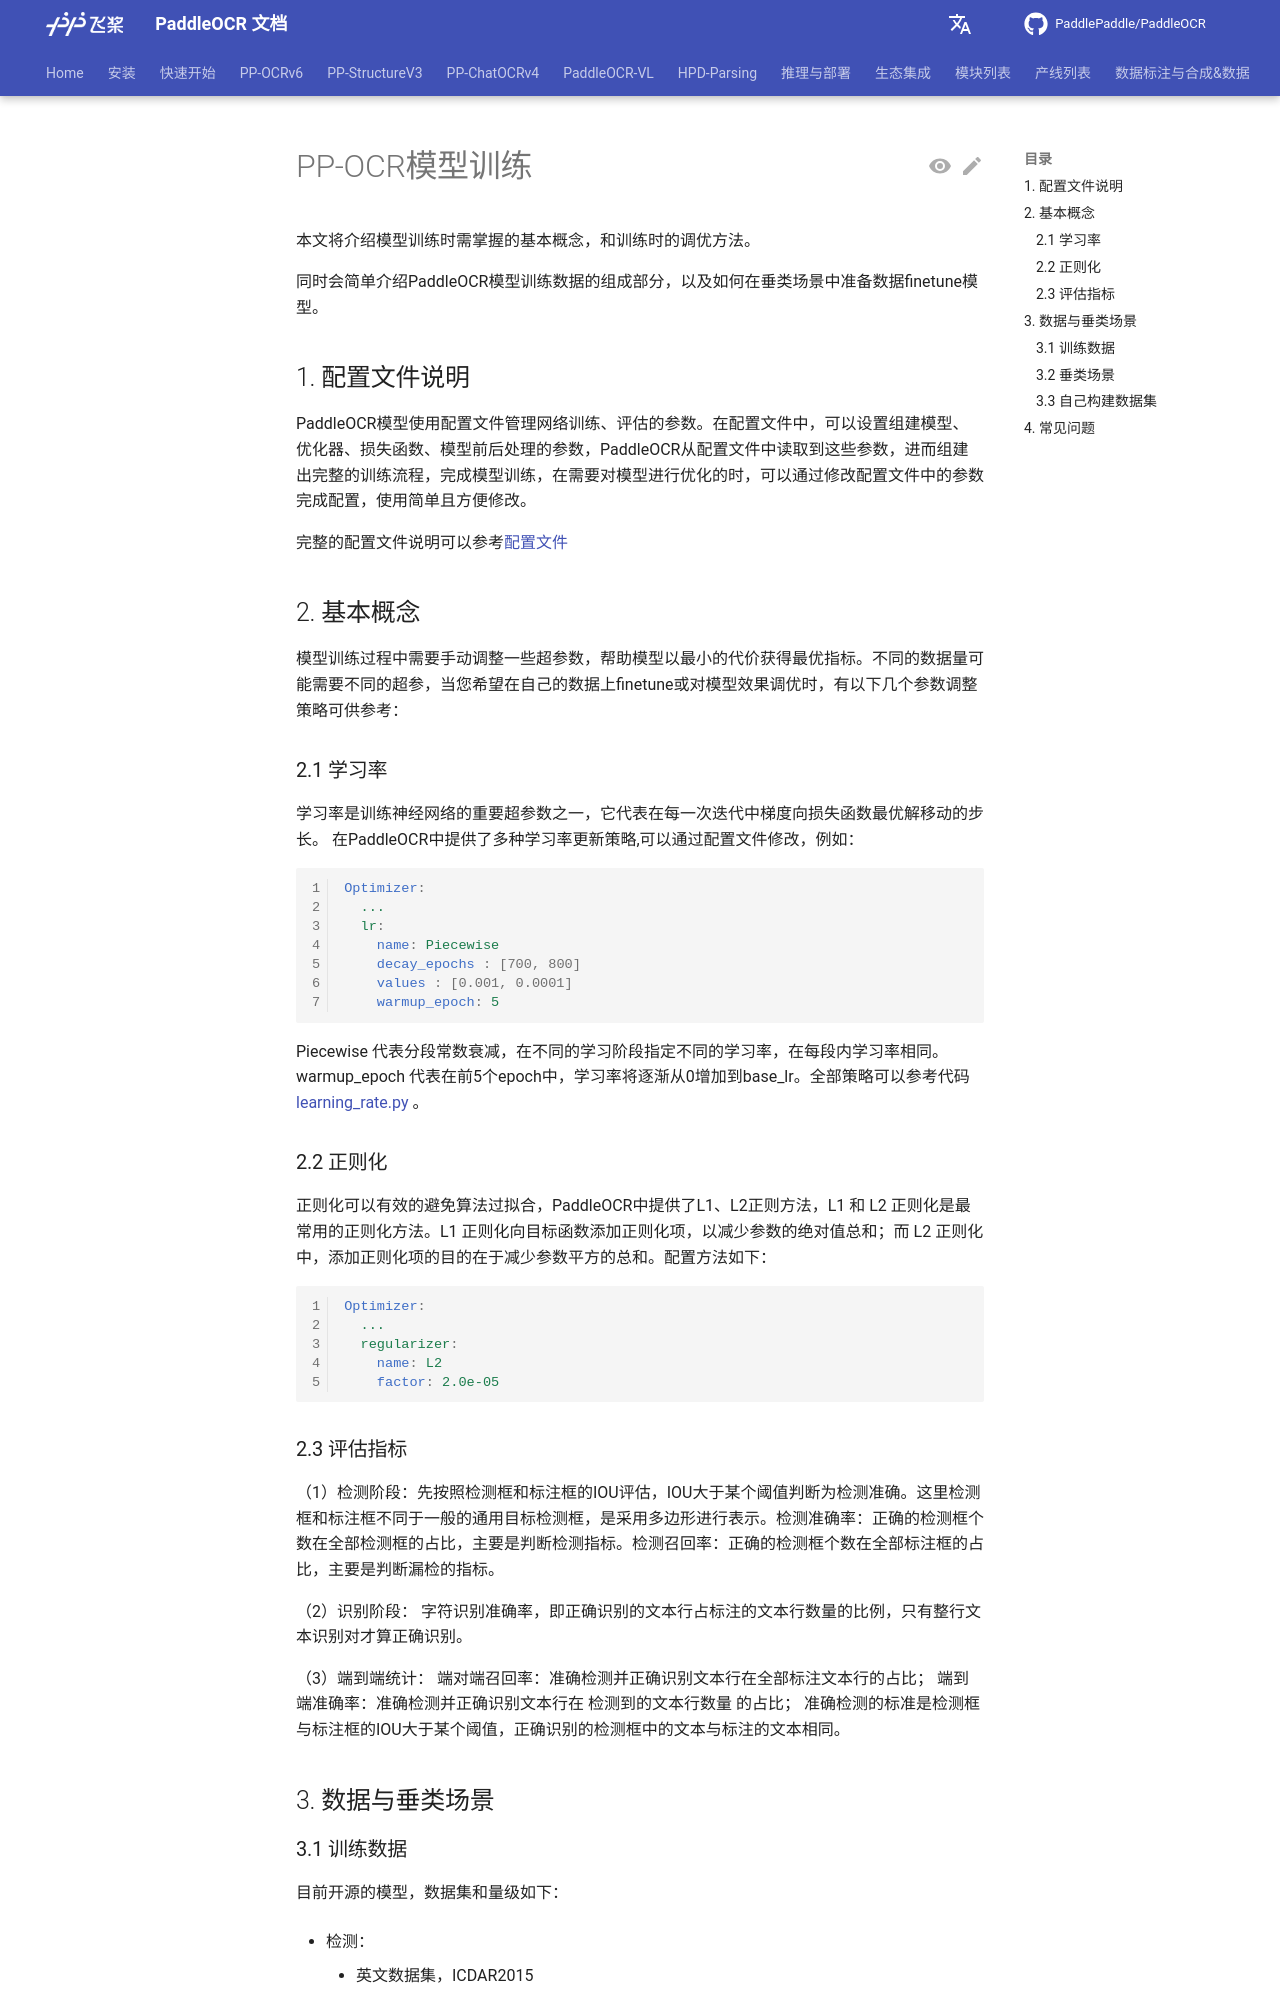

repository: KyleWhyet/dsh-u-20261026-paddlepaddle__paddleocr · page: main/version2.x/ppocr/model_train/training.html · generator: mkdocs

---
comments: true
---

# PP-OCR模型训练

本文将介绍模型训练时需掌握的基本概念，和训练时的调优方法。

同时会简单介绍PaddleOCR模型训练数据的组成部分，以及如何在垂类场景中准备数据finetune模型。

## 1. 配置文件说明

PaddleOCR模型使用配置文件管理网络训练、评估的参数。在配置文件中，可以设置组建模型、优化器、损失函数、模型前后处理的参数，PaddleOCR从配置文件中读取到这些参数，进而组建出完整的训练流程，完成模型训练，在需要对模型进行优化的时，可以通过修改配置文件中的参数完成配置，使用简单且方便修改。

完整的配置文件说明可以参考[配置文件](../blog/config.md)

## 2. 基本概念

模型训练过程中需要手动调整一些超参数，帮助模型以最小的代价获得最优指标。不同的数据量可能需要不同的超参，当您希望在自己的数据上finetune或对模型效果调优时，有以下几个参数调整策略可供参考：

### 2.1 学习率

学习率是训练神经网络的重要超参数之一，它代表在每一次迭代中梯度向损失函数最优解移动的步长。
在PaddleOCR中提供了多种学习率更新策略,可以通过配置文件修改，例如：

```yaml linenums="1"
Optimizer:
  ...
  lr:
    name: Piecewise
    decay_epochs : [700, 800]
    values : [0.001, 0.0001]
    warmup_epoch: 5
```

Piecewise 代表分段常数衰减，在不同的学习阶段指定不同的学习率，在每段内学习率相同。
warmup_epoch 代表在前5个epoch中，学习率将逐渐从0增加到base_lr。全部策略可以参考代码 [learning_rate.py](../../../../ppocr/optimizer/learning_rate.py) 。

### 2.2 正则化

正则化可以有效的避免算法过拟合，PaddleOCR中提供了L1、L2正则方法，L1 和 L2 正则化是最常用的正则化方法。L1 正则化向目标函数添加正则化项，以减少参数的绝对值总和；而 L2 正则化中，添加正则化项的目的在于减少参数平方的总和。配置方法如下：

```yaml linenums="1"
Optimizer:
  ...
  regularizer:
    name: L2
    factor: 2.0e-05
```

### 2.3 评估指标

（1）检测阶段：先按照检测框和标注框的IOU评估，IOU大于某个阈值判断为检测准确。这里检测框和标注框不同于一般的通用目标检测框，是采用多边形进行表示。检测准确率：正确的检测框个数在全部检测框的占比，主要是判断检测指标。检测召回率：正确的检测框个数在全部标注框的占比，主要是判断漏检的指标。

（2）识别阶段： 字符识别准确率，即正确识别的文本行占标注的文本行数量的比例，只有整行文本识别对才算正确识别。

（3）端到端统计： 端对端召回率：准确检测并正确识别文本行在全部标注文本行的占比； 端到端准确率：准确检测并正确识别文本行在 检测到的文本行数量 的占比； 准确检测的标准是检测框与标注框的IOU大于某个阈值，正确识别的检测框中的文本与标注的文本相同。

## 3. 数据与垂类场景
